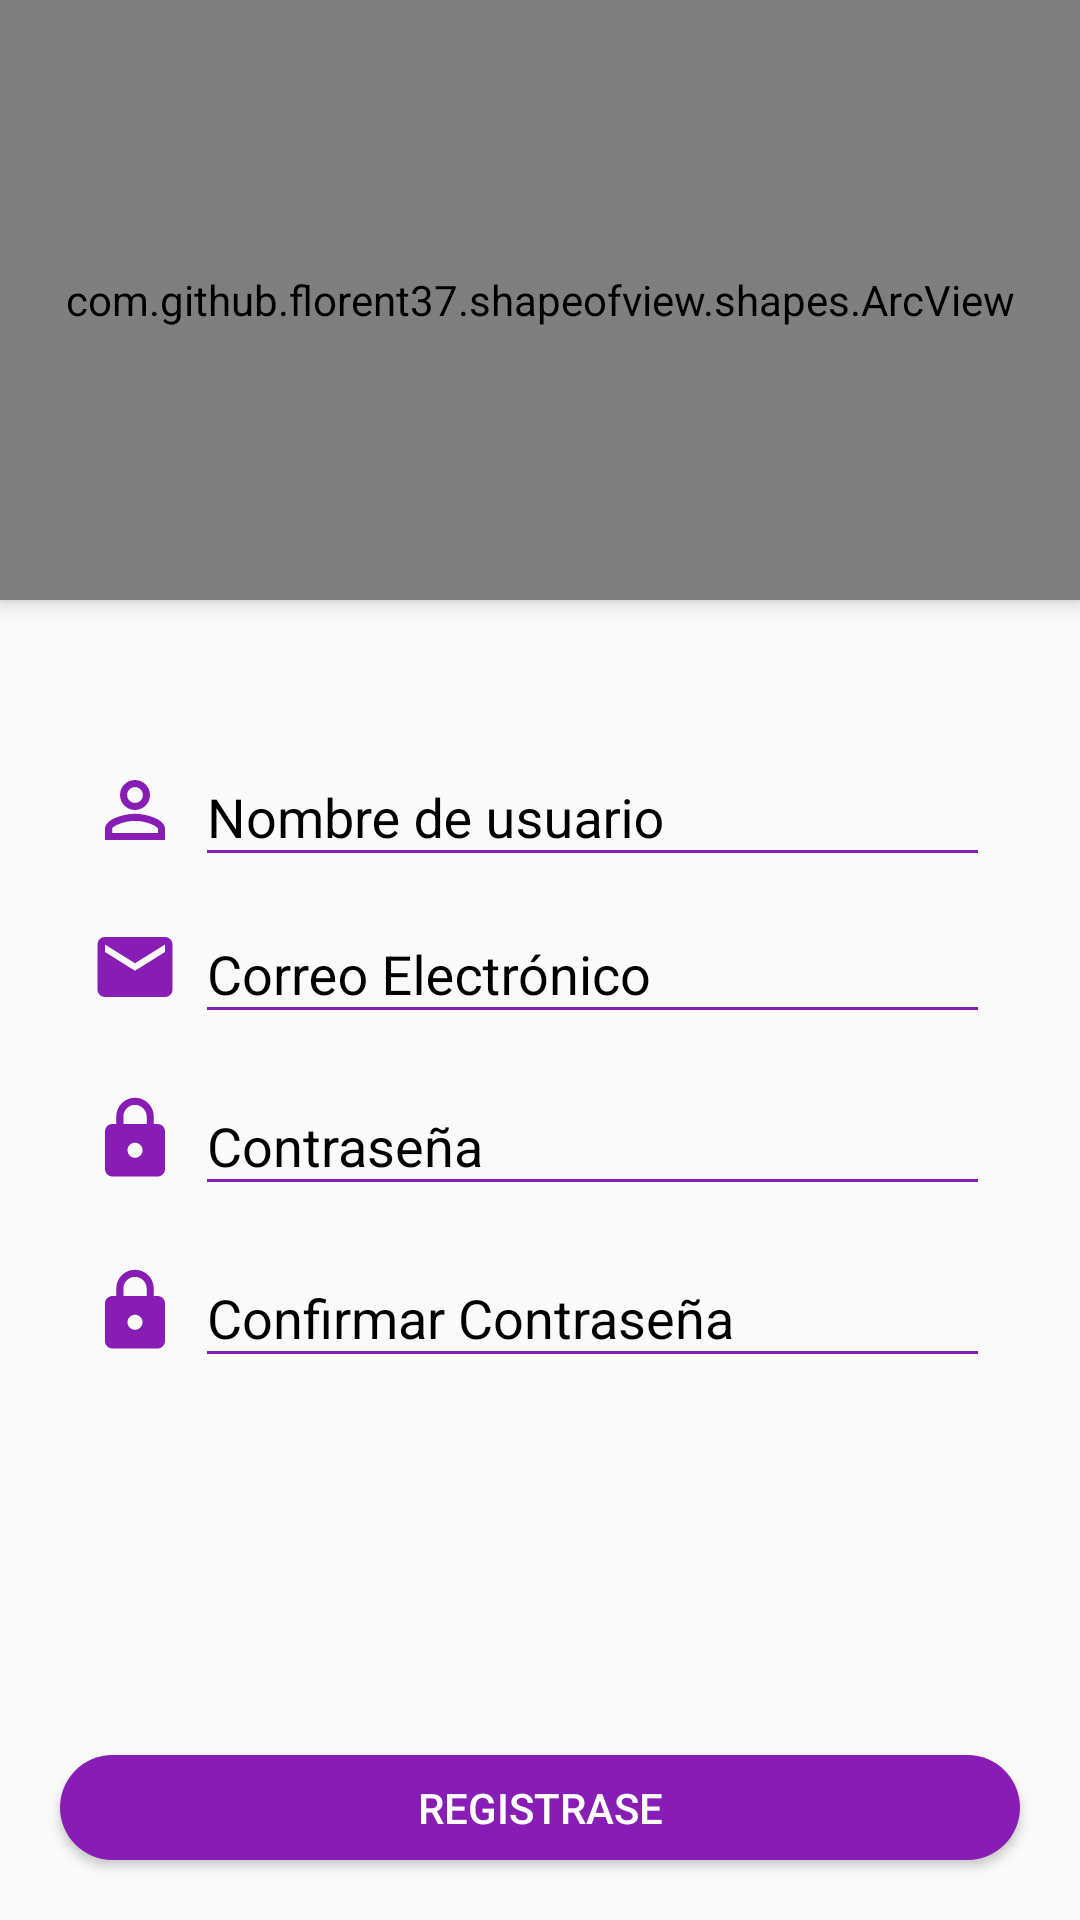

Layout XML and referenced resources for this Android screen:
<!-- AndroidManifest.xml: application theme Theme.MyPet -->
<!-- res/layout/activity_registro.xml -->
<?xml version="1.0" encoding="utf-8"?>
<androidx.coordinatorlayout.widget.CoordinatorLayout xmlns:android="http://schemas.android.com/apk/res/android"
    xmlns:app="http://schemas.android.com/apk/res-auto"
    xmlns:tools="http://schemas.android.com/tools"
    android:layout_width="match_parent"
    android:layout_height="match_parent"
    android:fitsSystemWindows="true"
    tools:context=".activities.sesion.RegistroActivity">
    <ScrollView
        android:layout_width="match_parent"
        android:layout_height="match_parent"
        android:layout_marginBottom="50dp">
        <LinearLayout
            android:layout_width="match_parent"
            android:layout_height="match_parent"
            android:orientation="vertical">
            <com.github.florent37.shapeofview.shapes.ArcView
                android:id="@+id/arcView"
                android:layout_width="match_parent"
                android:layout_height="200dp"
                android:elevation="4dp"
                app:shape_arc_cropDirection="outside"
                app:shape_arc_height="20dp"
                app:shape_arc_position="bottom">

                <View
                    android:layout_width="match_parent"
                    android:layout_height="match_parent"
                    android:background="@color/principal_app" />

                <ImageView
                    android:layout_width="150dp"
                    android:layout_height="150dp"
                    android:layout_gravity="center"
                    android:layout_marginTop="0dp"
                    android:src="@drawable/ic_person"
                    android:contentDescription="@string/ic_person" />
                <TextView
                    android:layout_width="match_parent"
                    android:layout_height="wrap_content"
                    android:layout_marginTop="150dp"
                    android:text="@string/registro"
                    android:textAlignment="center"
                    android:textColor="@color/white"
                    android:textSize="22sp"
                    android:textStyle="bold" />
            </com.github.florent37.shapeofview.shapes.ArcView>

            <LinearLayout
                android:layout_width="match_parent"
                android:layout_height="wrap_content"
                android:orientation="horizontal"
                android:layout_marginLeft="30dp"
                android:layout_marginRight="30dp"
                android:layout_marginTop="40dp">

                <ImageView
                    android:layout_width="30dp"
                    android:layout_height="30dp"
                    android:src="@drawable/ic_person_2"
                    android:layout_marginTop="15dp"
                    android:layout_marginEnd="5dp"
                    android:contentDescription="@string/ic_person_2" />

                <com.google.android.material.textfield.TextInputLayout
                    android:layout_width="match_parent"
                    android:layout_height="wrap_content"
                    android:theme="@style/estiloCampoDeTexto"
                    >

                    <com.google.android.material.textfield.TextInputEditText
                        android:id="@+id/campo_nombre"
                        android:layout_width="match_parent"
                        android:layout_height="wrap_content"
                        android:hint="@string/nombre_de_usuario"
                        android:inputType="text" />

                </com.google.android.material.textfield.TextInputLayout>


            </LinearLayout>


            <LinearLayout
                android:layout_width="match_parent"
                android:layout_height="wrap_content"
                android:orientation="horizontal"
                android:layout_marginLeft="30dp"
                android:layout_marginRight="30dp"
                >

                <ImageView
                    android:layout_width="30dp"
                    android:layout_height="30dp"
                    android:src="@drawable/ic_email"
                    android:layout_marginTop="15dp"
                    android:layout_marginEnd="5dp"
                    android:contentDescription="@string/ic_email" />

                <com.google.android.material.textfield.TextInputLayout
                    android:layout_width="match_parent"
                    android:layout_height="wrap_content"
                    android:theme="@style/estiloCampoDeTexto"
                    >

                    <com.google.android.material.textfield.TextInputEditText
                        android:id="@+id/campo_email"
                        android:layout_width="match_parent"
                        android:layout_height="wrap_content"
                        android:hint="@string/correo_electronico"
                        android:inputType="textEmailAddress" />

                </com.google.android.material.textfield.TextInputLayout>


            </LinearLayout>

            <LinearLayout
                android:layout_width="match_parent"
                android:layout_height="wrap_content"
                android:orientation="horizontal"
                android:layout_marginRight="30dp"
                android:layout_marginLeft="30dp"
                android:layout_marginTop="5dp">

                <ImageView
                    android:layout_width="30dp"
                    android:layout_height="30dp"
                    android:src="@drawable/ic_candado"
                    android:layout_marginTop="15dp"
                    android:layout_marginEnd="5dp"
                    android:contentDescription="@string/ic_candado" />

                <com.google.android.material.textfield.TextInputLayout
                    android:layout_width="match_parent"
                    android:layout_height="wrap_content"
                    android:theme="@style/estiloCampoDeTexto"
                    >

                    <com.google.android.material.textfield.TextInputEditText
                        android:id="@+id/campo_password"
                        android:layout_width="match_parent"
                        android:layout_height="wrap_content"
                        android:hint="@string/pssword"
                        android:inputType="textPassword" />

                </com.google.android.material.textfield.TextInputLayout>



            </LinearLayout>

            <LinearLayout
                android:layout_width="match_parent"
                android:layout_height="wrap_content"
                android:orientation="horizontal"
                android:layout_marginRight="30dp"
                android:layout_marginLeft="30dp"
                android:layout_marginTop="5dp">

                <ImageView
                    android:layout_width="30dp"
                    android:layout_height="30dp"
                    android:src="@drawable/ic_candado"
                    android:layout_marginTop="15dp"
                    android:layout_marginEnd="5dp"
                    android:contentDescription="@string/ic_candado" />

                <com.google.android.material.textfield.TextInputLayout
                    android:layout_width="match_parent"
                    android:layout_height="wrap_content"
                    android:theme="@style/estiloCampoDeTexto"
                    >

                    <com.google.android.material.textfield.TextInputEditText
                        android:id="@+id/campo_confirmar_password"
                        android:layout_width="match_parent"
                        android:layout_height="wrap_content"
                        android:hint="@string/confir_password"
                        android:inputType="textPassword" />

                </com.google.android.material.textfield.TextInputLayout>
            </LinearLayout>
        </LinearLayout>
    </ScrollView>

    <Button
        android:id="@+id/boton_registro"
        android:layout_width="match_parent"
        android:layout_height="35dp"
        android:layout_gravity="bottom"
        android:layout_margin="20dp"
        android:background="@drawable/pulsar_boton_app"

        android:onClick="registrarUsuario"
        android:text="@string/registrase"
        android:textColor="@color/white" />

    <ImageButton
        android:id="@+id/boton_atras_registro"
        android:layout_width="40dp"
        android:layout_height="40dp"
        android:layout_marginTop="10dp"
        android:layout_marginStart="10dp"
        android:onClick="irAtras"
        android:background="@drawable/pulsar_publicar"
        android:src="@drawable/ic_flecha_atras_blanca"
        />


</androidx.coordinatorlayout.widget.CoordinatorLayout>
<!-- resources referenced by this layout -->
<resources>
  <color name="principal_app">#881db5</color>
  <color name="white">#FFFFFFFF</color>
  <!-- drawable ic_candado (drawable) -->
  <vector xmlns:android="http://schemas.android.com/apk/res/android"
      android:width="24dp"
      android:height="24dp"
      android:viewportWidth="24"
      android:viewportHeight="24">
    <path
        android:fillColor="@color/principal_app"
        android:pathData="M18,8h-1L17,6c0,-2.76 -2.24,-5 -5,-5S7,3.24 7,6v2L6,8c-1.1,0 -2,0.9 -2,2v10c0,1.1 0.9,2 2,2h12c1.1,0 2,-0.9 2,-2L20,10c0,-1.1 -0.9,-2 -2,-2zM12,17c-1.1,0 -2,-0.9 -2,-2s0.9,-2 2,-2 2,0.9 2,2 -0.9,2 -2,2zM15.1,8L8.9,8L8.9,6c0,-1.71 1.39,-3.1 3.1,-3.1 1.71,0 3.1,1.39 3.1,3.1v2z"/>
  </vector>
  <!-- drawable ic_email (drawable) -->
  <vector xmlns:android="http://schemas.android.com/apk/res/android"
      android:width="24dp"
      android:height="24dp"
      android:viewportWidth="24"
      android:viewportHeight="24">
    <path
        android:fillColor="@color/principal_app"
        android:pathData="M20,4L4,4c-1.1,0 -1.99,0.9 -1.99,2L2,18c0,1.1 0.9,2 2,2h16c1.1,0 2,-0.9 2,-2L22,6c0,-1.1 -0.9,-2 -2,-2zM20,8l-8,5 -8,-5L4,6l8,5 8,-5v2z"/>
  </vector>
  <!-- drawable ic_person_2 (drawable) -->
  <vector android:height="24dp" android:tint="@color/principal_app"
      android:viewportHeight="24" android:viewportWidth="24"
      android:width="24dp" xmlns:android="http://schemas.android.com/apk/res/android">
      <path android:fillColor="@android:color/white" android:pathData="M12,5.9c1.16,0 2.1,0.94 2.1,2.1s-0.94,2.1 -2.1,2.1S9.9,9.16 9.9,8s0.94,-2.1 2.1,-2.1m0,9c2.97,0 6.1,1.46 6.1,2.1v1.1L5.9,18.1L5.9,17c0,-0.64 3.13,-2.1 6.1,-2.1M12,4C9.79,4 8,5.79 8,8s1.79,4 4,4 4,-1.79 4,-4 -1.79,-4 -4,-4zM12,13c-2.67,0 -8,1.34 -8,4v3h16v-3c0,-2.66 -5.33,-4 -8,-4z"/>
  </vector>
  <!-- drawable pulsar_boton_app (drawable) -->
  <?xml version="1.0" encoding="utf-8"?>
  <ripple xmlns:android="http://schemas.android.com/apk/res/android" android:color="@color/negro_opaco">
      <item>
          <shape android:shape="rectangle">
  
              <solid android:color="@color/principal_app"/>
              <corners android:radius="30dp"/>
          </shape>
      </item>
  </ripple>
  <!-- drawable pulsar_publicar (drawable) -->
  <?xml version="1.0" encoding="utf-8"?>
  <ripple xmlns:android="http://schemas.android.com/apk/res/android" android:color="@color/negro_opaco" >
  </ripple>
  <string name="confir_password">Confirmar Contraseña</string>
  <string name="correo_electronico">Correo Electrónico</string>
  <string name="ic_candado" translatable="false">ic_candado</string>
  <string name="ic_email" translatable="false">ic_email</string>
  <string name="ic_person" translatable="false">ic_person</string>
  <string name="ic_person_2" translatable="false">ic_person_2</string>
  <string name="nombre_de_usuario">Nombre de usuario</string>
  <string name="pssword">Contraseña</string>
  <string name="registrase">REGISTRASE</string>
  <string name="registro">REGISTRO</string>
  <style name="estiloCampoDeTexto" parent="Theme.AppCompat.Light.NoActionBar">
          <item name="android:textColorHint">@color/black</item>
          <item name="colorAccent">@color/principal_app</item>
          <item name="colorControlNormal">@color/principal_app</item>
          <item name="colorControlActivated">@color/principal_app</item>
      </style>
  <style name="Theme.MyPet" parent="Theme.MaterialComponents.Light.NoActionBar.Bridge">
          
          <item name="colorPrimary">@color/purple_500</item>
          <item name="colorPrimaryDark">@color/principal_app</item>
          <item name="colorAccent">@color/principal_app</item>
          
      </style>
  <color name="negro_opaco">#34000000</color>
  <color name="black">#FF000000</color>
  <color name="purple_500">#881db5</color>
</resources>
